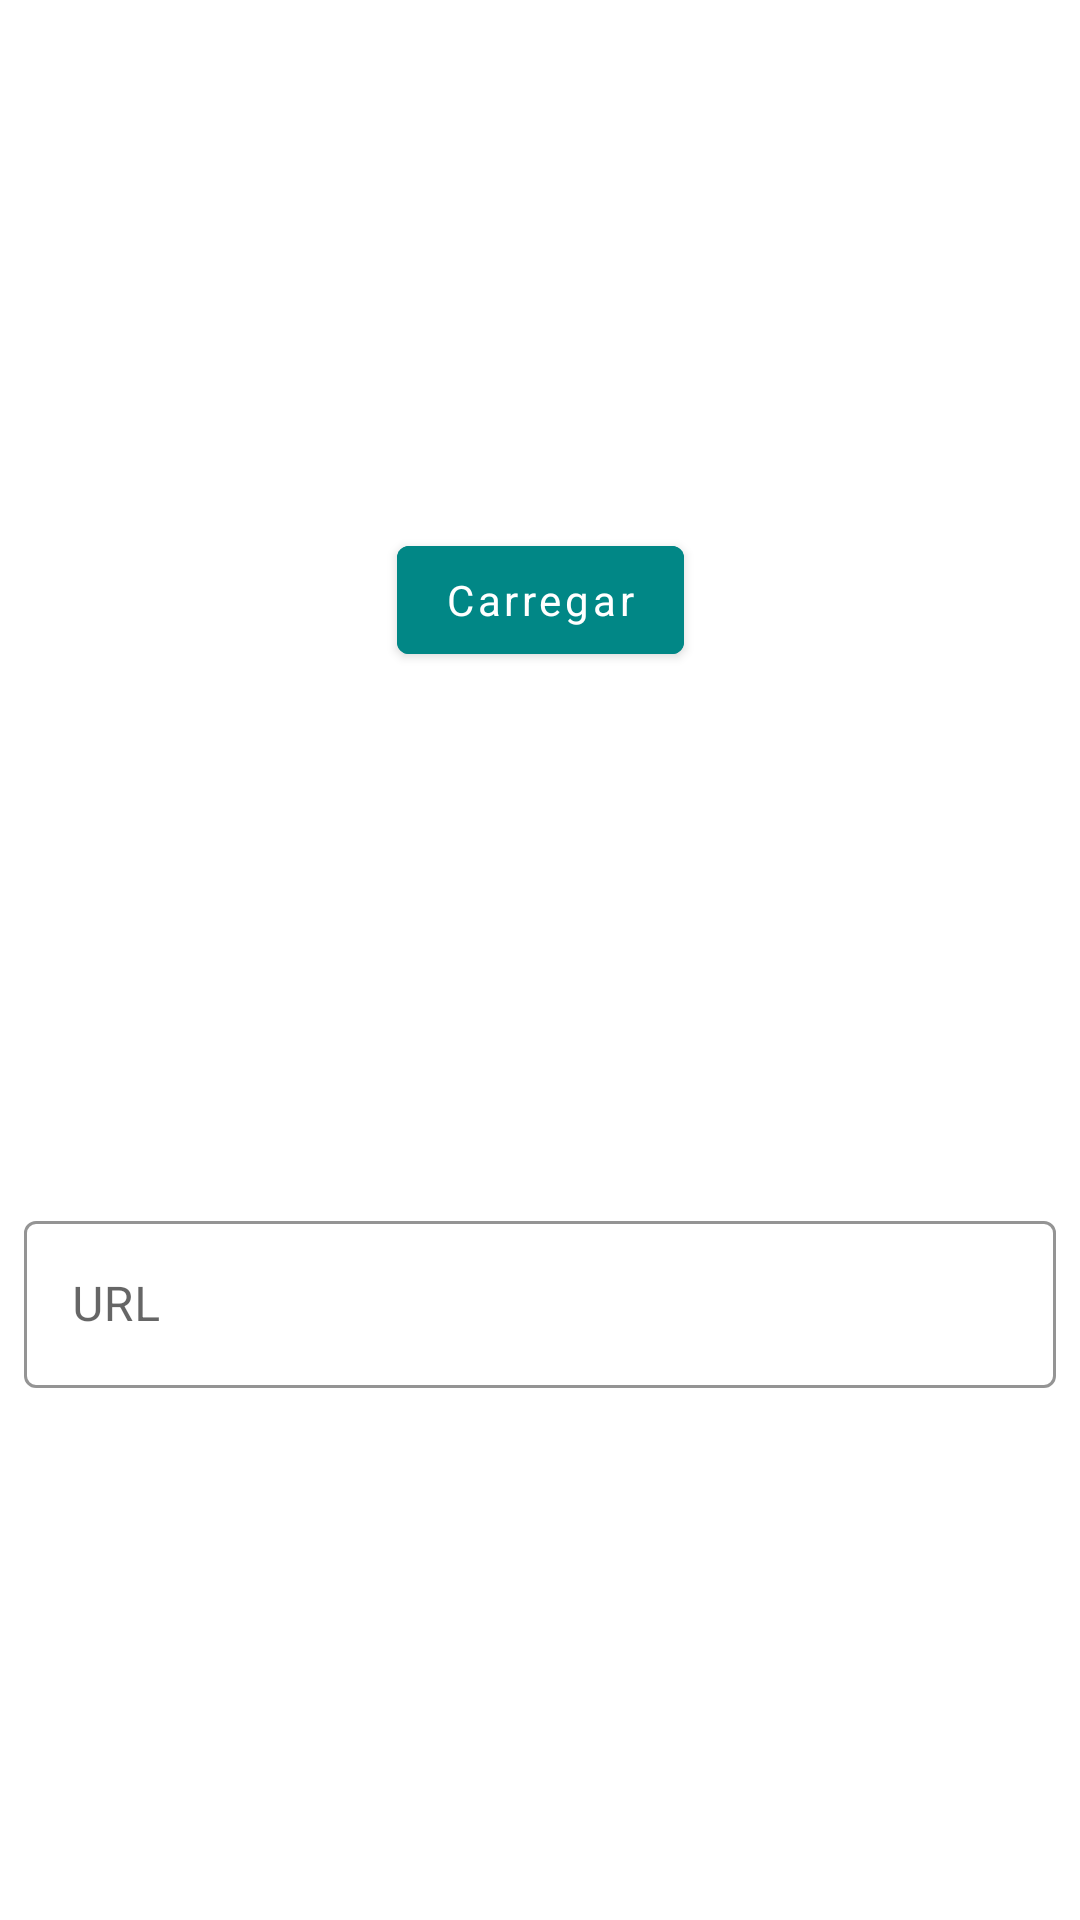

Write the Android layout XML for this screen, with the resource values it uses.
<!-- AndroidManifest.xml: application theme Theme.MyApplication -->
<!-- res/layout/layout_add_image.xml -->
<?xml version="1.0" encoding="utf-8"?>
<androidx.constraintlayout.widget.ConstraintLayout xmlns:android="http://schemas.android.com/apk/res/android"
    xmlns:app="http://schemas.android.com/apk/res-auto"
    android:layout_width="match_parent"
    android:layout_height="wrap_content">

    <ImageView
        android:id="@+id/ivProductDialog"
        android:layout_width="0dp"
        android:layout_height="200dp"
        android:contentDescription="@string/image_product_content"
        android:scaleType="centerCrop"
        android:src="@drawable/img_placeholder"
        app:layout_constraintEnd_toEndOf="parent"
        app:layout_constraintStart_toStartOf="parent"
        app:layout_constraintTop_toTopOf="parent" />

    <com.google.android.material.button.MaterialButton
        android:id="@+id/btnLoad"
        android:layout_width="wrap_content"
        android:layout_height="wrap_content"
        android:backgroundTint="@color/teal_700"
        android:text="@string/load"
        android:textAllCaps="false"
        app:layout_constraintBottom_toBottomOf="@+id/ivProductDialog"
        app:layout_constraintEnd_toEndOf="parent"
        app:layout_constraintStart_toStartOf="parent"
        app:layout_constraintTop_toBottomOf="@+id/ivProductDialog" />

    <com.google.android.material.textfield.TextInputLayout
        android:id="@+id/textInputLayoutUrl"
        style="@style/TextInputLayoutStyle"
        android:layout_width="0dp"
        android:layout_height="wrap_content"
        android:layout_marginHorizontal="@dimen/margin_8"
        android:layout_marginVertical="@dimen/margin_16"
        app:layout_constraintBottom_toBottomOf="parent"
        app:layout_constraintEnd_toEndOf="parent"
        app:layout_constraintStart_toStartOf="parent"
        app:layout_constraintTop_toBottomOf="@+id/btnLoad">

        <com.google.android.material.textfield.TextInputEditText
            android:id="@+id/textInputEditTextUrl"
            android:layout_width="match_parent"
            android:layout_height="wrap_content"
            android:hint="@string/url"
            android:inputType="textUri"
            android:textSize="@dimen/size_16" />

    </com.google.android.material.textfield.TextInputLayout>

</androidx.constraintlayout.widget.ConstraintLayout>
<!-- resources referenced by this layout -->
<resources>
  <dimen name="margin_16">16dp</dimen>
  <dimen name="margin_8">8dp</dimen>
  <dimen name="size_16">16sp</dimen>
  <string name="image_product_content">image product</string>
  <string name="load">Carregar</string>
  <string name="url">URL</string>
  <style name="TextInputLayoutStyle" parent="Widget.MaterialComponents.TextInputLayout.OutlinedBox">
          <item name="boxStrokeColor">@color/black</item>
          <item name="hintTextColor">@color/black</item>
      </style>
  <style name="Theme.MyApplication" parent="Theme.MaterialComponents.Light.DarkActionBar">
          
          <item name="colorPrimary">@color/teal_200</item>
          <item name="colorPrimaryVariant">@color/teal_700</item>
          <item name="colorOnPrimary">@color/white</item>
          
          <item name="colorSecondary">@color/teal_200</item>
          <item name="colorSecondaryVariant">@color/teal_700</item>
          <item name="colorOnSecondary">@color/black</item>
          
          <item name="android:statusBarColor">?attr/colorPrimaryVariant</item>
          
          <item name="fontFamily">sans-serif</item>
          <item name="android:textCursorDrawable">@drawable/cursor_style</item>
          <item name="android:forceDarkAllowed" tools:targetApi="q">false</item>
      </style>
  <!-- not gathered from this repository: default colours our renderer supplied (Android Studio template values) -->
  <color name="teal_200">#FF03DAC5</color>
  <color name="teal_700">#FF018786</color>
  <color name="black">#FF000000</color>
  <color name="white">#FFFFFFFF</color>
</resources>
